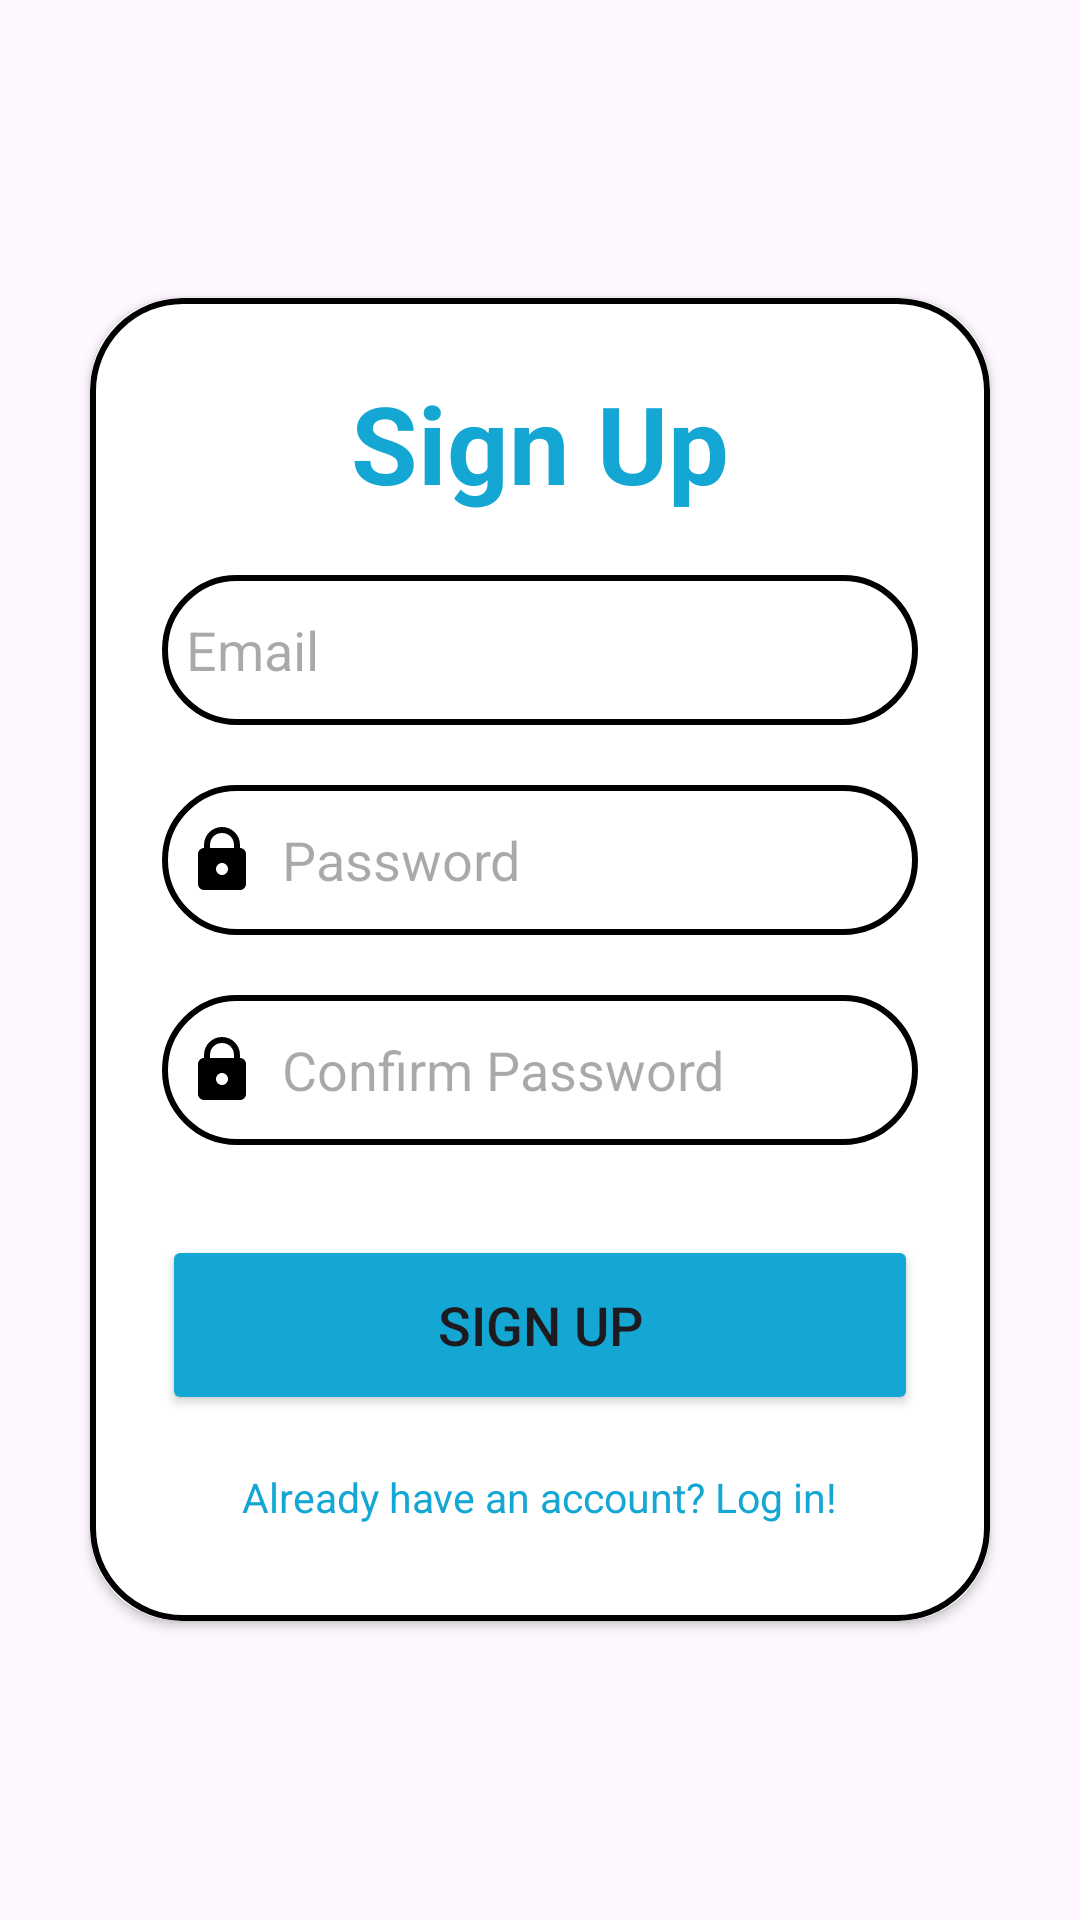

This screen was rendered from an Android layout file. Write that file and the resources it references.
<!-- AndroidManifest.xml: application theme Theme.ShareRide -->
<!-- res/layout/activity_signup.xml -->
<?xml version="1.0" encoding="utf-8"?>
<LinearLayout xmlns:android="http://schemas.android.com/apk/res/android"
    xmlns:app="http://schemas.android.com/apk/res-auto"
    xmlns:tools="http://schemas.android.com/tools"
    android:layout_width="match_parent"
    android:layout_height="match_parent"
    android:background="@drawable/background1"
    android:gravity="center"
    android:orientation="vertical"
    tools:context=".SignupActivity">

    <androidx.cardview.widget.CardView
        android:layout_width="match_parent"
        android:layout_height="wrap_content"
        android:layout_margin="30dp"
        android:elevation="20dp"
        app:cardCornerRadius="30dp">

        <LinearLayout
            android:layout_width="match_parent"
            android:layout_height="wrap_content"
            android:layout_gravity="center_horizontal"
            android:background="@drawable/lavender_border"
            android:orientation="vertical"
            android:padding="24dp">

            <TextView
                android:layout_width="match_parent"
                android:layout_height="wrap_content"
                android:text="Sign Up"
                android:textAlignment="center"
                android:textColor="@color/blue"
                android:textSize="36sp"
                android:textStyle="bold" />


            <EditText
                android:id="@+id/signup_email"
                android:layout_width="match_parent"
                android:layout_height="50dp"
                android:layout_marginTop="20dp"
                android:background="@drawable/lavender_border"
                android:drawableLeft="@drawable/baseline_email_24"
                android:drawablePadding="8dp"
                android:hint="Email"
                android:padding="8dp"
                android:textColor="@color/black" />


            <EditText
                android:id="@+id/signup_password"
                android:layout_width="match_parent"
                android:layout_height="50dp"
                android:layout_marginTop="20dp"
                android:background="@drawable/lavender_border"
                android:drawableLeft="@drawable/ic_baseline_lock_24"
                android:drawablePadding="8dp"
                android:hint="Password"
                android:inputType="textPassword"
                android:padding="8dp"
                android:textColor="@color/black" />


            <EditText
                android:id="@+id/signup_confirmpassword"
                android:layout_width="match_parent"
                android:layout_height="50dp"
                android:layout_marginTop="20dp"
                android:background="@drawable/lavender_border"
                android:drawableLeft="@drawable/ic_baseline_lock_24"
                android:drawablePadding="8dp"
                android:hint="Confirm Password"
                android:inputType="textPassword"
                android:padding="8dp"
                android:textColor="@color/black" />


            <Button
                android:id="@+id/signup_button"
                android:layout_width="match_parent"
                android:layout_height="60dp"
                android:layout_marginTop="30dp"
                android:backgroundTint="@color/blue"
                android:text="Sign Up"
                android:textSize="18sp" />

            <TextView
                android:id="@+id/loginRedirect"
                android:layout_width="wrap_content"
                android:layout_height="wrap_content"
                android:layout_gravity="center"
                android:layout_marginTop="10dp"
                android:padding="8dp"
                android:text="Already have an account? Log in!"
                android:textColor="@color/blue"
                android:textSize="13.5sp" />
        </LinearLayout>


    </androidx.cardview.widget.CardView>


</LinearLayout>
<!-- resources referenced by this layout -->
<resources>
  <color name="black">#000000</color>
  <color name="blue">#15A7D3</color>
  <!-- drawable ic_baseline_lock_24 (drawable) -->
  <vector xmlns:android="http://schemas.android.com/apk/res/android"
      android:width="24dp"
      android:height="24dp"
      android:viewportWidth="24"
      android:viewportHeight="24">
    <path
        android:fillColor="#FF000000"
        android:pathData="M12,1C8.676,1 6,3.676 6,7L6,8C4.9,8 4,8.9 4,10L4,20C4,21.1 4.9,22 6,22L18,22C19.1,22 20,21.1 20,20L20,10C20,8.9 19.1,8 18,8L18,7C18,3.676 15.324,1 12,1zM12,3C14.276,3 16,4.724 16,7L16,8L8,8L8,7C8,4.724 9.724,3 12,3zM12,13C13.1,13 14,13.9 14,15C14,16.1 13.1,17 12,17C10.9,17 10,16.1 10,15C10,13.9 10.9,13 12,13z"/>
  </vector>
  <!-- drawable lavender_border (drawable) -->
  <?xml version="1.0" encoding="utf-8"?>
  <shape xmlns:android="http://schemas.android.com/apk/res/android"
      android:shape="rectangle">
  
      <stroke
          android:width="2dp"
          android:color="@color/black" />
  
      <corners android:radius="30dp" />
  
  </shape>
  <style name="Theme.ShareRide" parent="Base.Theme.ShareRide" />
  <style name="Base.Theme.ShareRide" parent="Theme.Material3.DayNight.NoActionBar">
          <item name="colorPrimary">@color/blue</item>
          <item name="colorPrimaryVariant">@color/blue</item>
  
          
          
      </style>
</resources>
